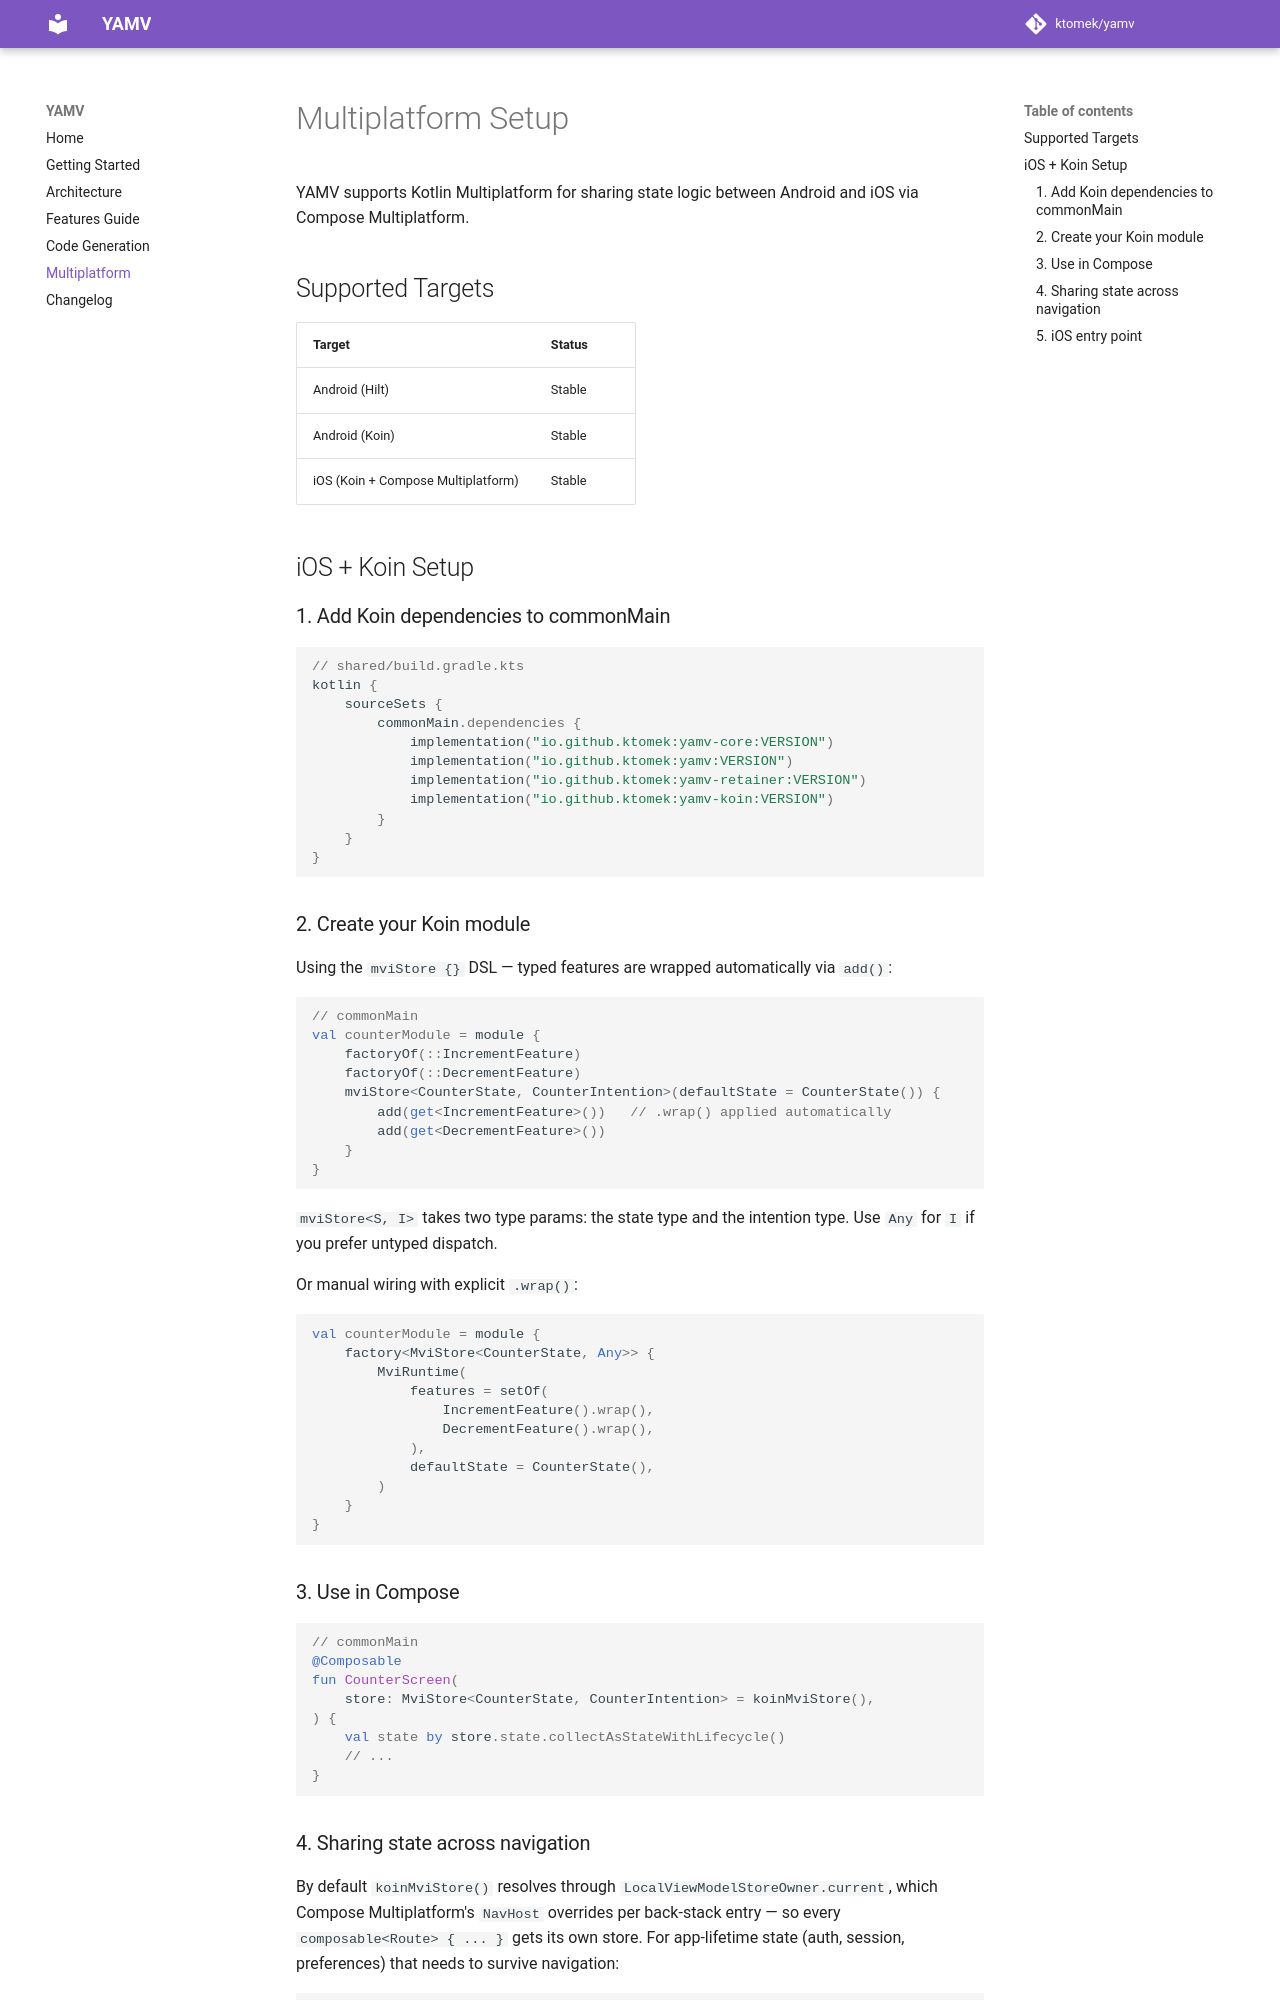

repository: ktomek/yamv · page: multiplatform/index.html · generator: mkdocs

# Multiplatform Setup

YAMV supports Kotlin Multiplatform for sharing state logic between Android and iOS via Compose Multiplatform.

## Supported Targets

| Target | Status |
|--------|--------|
| Android (Hilt) | Stable |
| Android (Koin) | Stable |
| iOS (Koin + Compose Multiplatform) | Stable |

## iOS + Koin Setup

### 1. Add Koin dependencies to commonMain

```kotlin
// shared/build.gradle.kts
kotlin {
    sourceSets {
        commonMain.dependencies {
            implementation("io.github.ktomek:yamv-core:VERSION")
            implementation("io.github.ktomek:yamv:VERSION")
            implementation("io.github.ktomek:yamv-retainer:VERSION")
            implementation("io.github.ktomek:yamv-koin:VERSION")
        }
    }
}
```

### 2. Create your Koin module

Using the `mviStore {}` DSL — typed features are wrapped automatically via `add()`:

```kotlin
// commonMain
val counterModule = module {
    factoryOf(::IncrementFeature)
    factoryOf(::DecrementFeature)
    mviStore<CounterState, CounterIntention>(defaultState = CounterState()) {
        add(get<IncrementFeature>())   // .wrap() applied automatically
        add(get<DecrementFeature>())
    }
}
```

`mviStore<S, I>` takes two type params: the state type and the intention type. Use `Any` for `I` if you prefer untyped dispatch.

Or manual wiring with explicit `.wrap()`:

```kotlin
val counterModule = module {
    factory<MviStore<CounterState, Any>> {
        MviRuntime(
            features = setOf(
                IncrementFeature().wrap(),
                DecrementFeature().wrap(),
            ),
            defaultState = CounterState(),
        )
    }
}
```

### 3. Use in Compose

```kotlin
// commonMain
@Composable
fun CounterScreen(
    store: MviStore<CounterState, CounterIntention> = koinMviStore(),
) {
    val state by store.state.collectAsStateWithLifecycle()
    // ...
}
```
